2-way image classification set "ITS" from GitHub (ncf-fcn/reside_dataset_mod); label vocabulary: clear, haze.

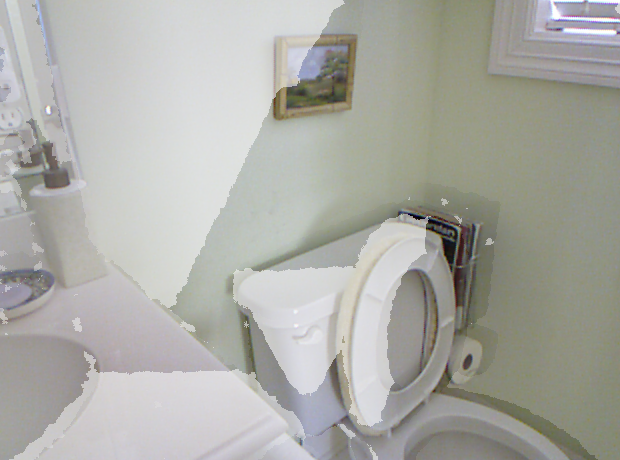
Label: haze

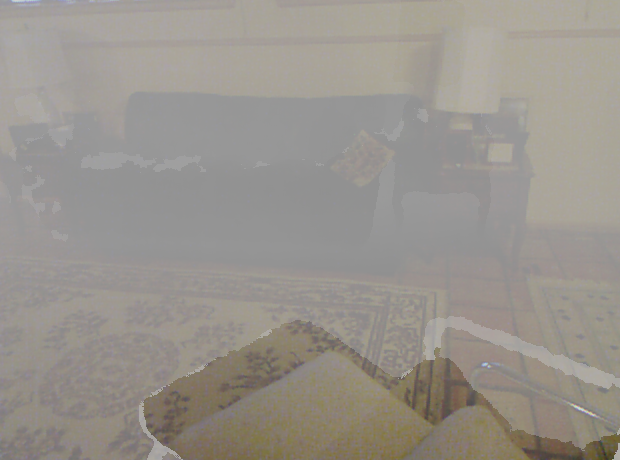
Label: haze

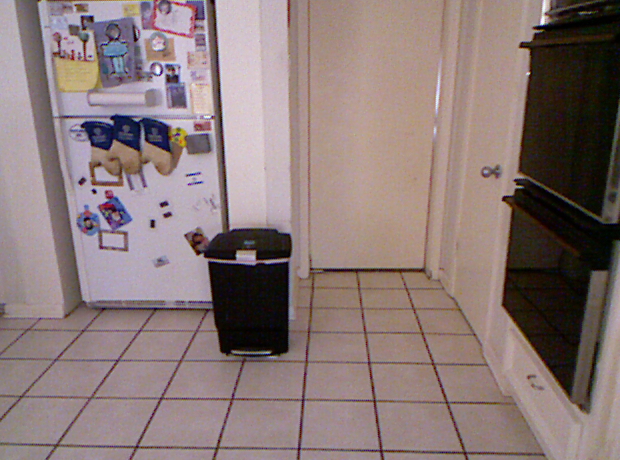
Label: clear

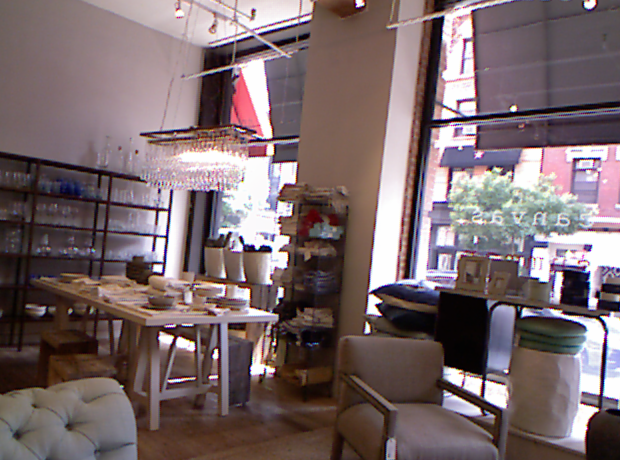
Label: clear

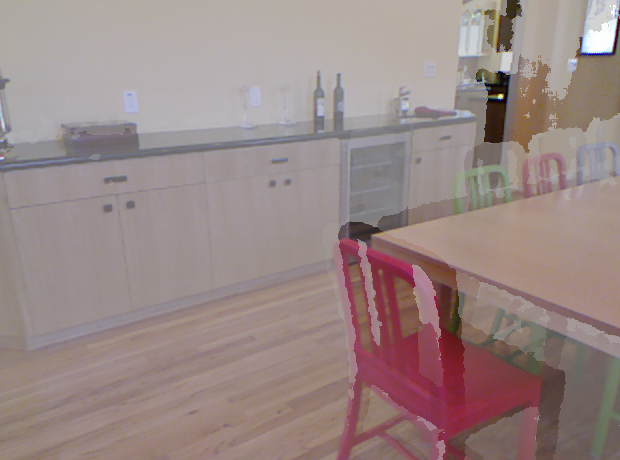
Label: haze

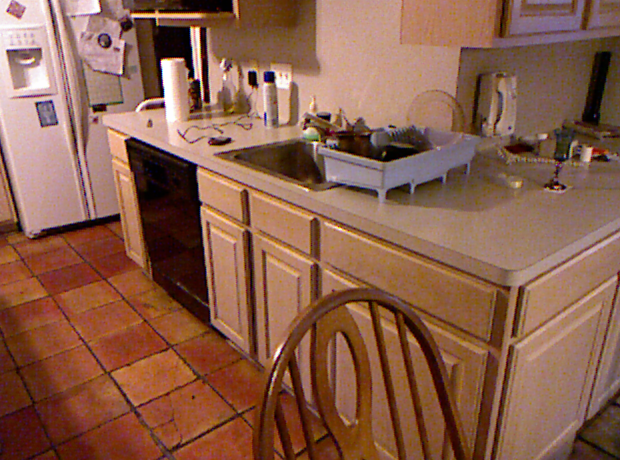
Label: clear
